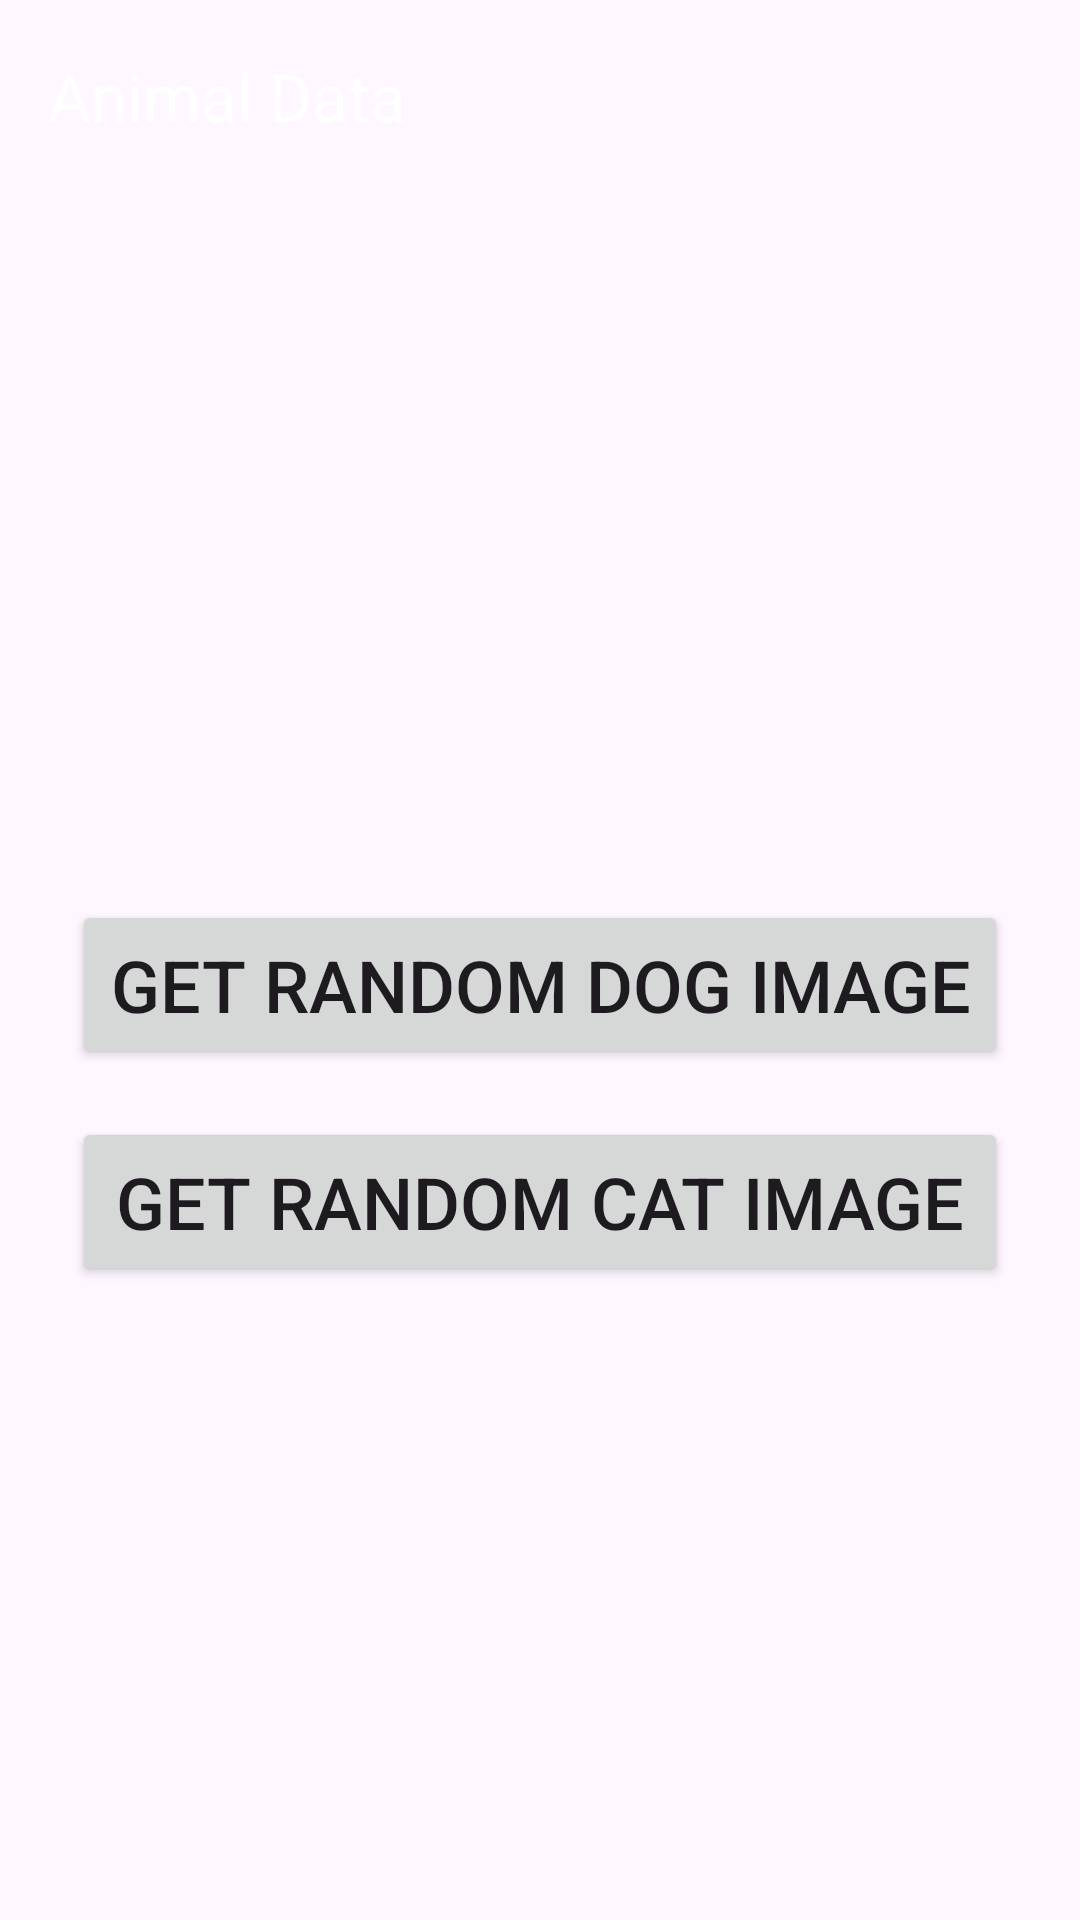

Produce the Android XML layout that renders to this screen, including the resource entries it uses.
<!-- AndroidManifest.xml: application theme Theme.AnimalData -->
<!-- res/layout/fragment_animals.xml -->
<?xml version="1.0" encoding="utf-8"?>
<androidx.constraintlayout.widget.ConstraintLayout xmlns:android="http://schemas.android.com/apk/res/android"
    xmlns:app="http://schemas.android.com/apk/res-auto"
    xmlns:tools="http://schemas.android.com/tools"
    android:layout_width="match_parent"
    android:layout_height="match_parent">

    <com.google.android.material.appbar.MaterialToolbar
        android:id="@+id/materialToolbar"
        android:layout_width="0dp"
        android:layout_height="wrap_content"
        android:background="?attr/colorPrimary"
        android:minHeight="?attr/actionBarSize"
        android:theme="?attr/actionBarTheme"
        app:layout_constraintEnd_toEndOf="parent"
        app:layout_constraintStart_toStartOf="parent"
        app:layout_constraintTop_toTopOf="parent"
        app:title="@string/animal_data"
        app:titleTextColor="#FFFFFF" />

    <Button
        android:id="@+id/btnGetCatsRandomImage"
        android:layout_width="0dp"
        android:layout_height="wrap_content"
        android:layout_marginStart="24dp"
        android:layout_marginTop="16dp"
        android:layout_marginEnd="24dp"
        android:paddingTop="12dp"
        android:paddingBottom="12dp"
        android:text="@string/get_random_cat_image"
        android:textSize="24sp"
        app:layout_constraintEnd_toEndOf="parent"
        app:layout_constraintStart_toStartOf="parent"
        app:layout_constraintTop_toBottomOf="@+id/btnGetDogsRandomImage" />

    <Button
        android:id="@+id/btnGetDogsRandomImage"
        android:layout_width="0dp"
        android:layout_height="wrap_content"
        android:layout_marginStart="24dp"
        android:layout_marginEnd="24dp"
        android:layout_marginBottom="48dp"
        android:paddingTop="12dp"
        android:paddingBottom="12dp"
        android:text="@string/get_random_dog_image"
        android:textSize="24sp"
        app:layout_constraintBottom_toBottomOf="parent"
        app:layout_constraintEnd_toEndOf="parent"
        app:layout_constraintStart_toStartOf="parent"
        app:layout_constraintTop_toBottomOf="@+id/materialToolbar" />

</androidx.constraintlayout.widget.ConstraintLayout>
<!-- resources referenced by this layout -->
<resources>
  <string name="animal_data">Animal Data</string>
  <string name="get_random_cat_image">Get Random Cat Image</string>
  <string name="get_random_dog_image">Get Random Dog Image</string>
  <style name="Theme.AnimalData" parent="Base.Theme.AnimalData" />
  <style name="Base.Theme.AnimalData" parent="Theme.Material3.DayNight.NoActionBar">
          
           <item name="colorPrimary">@color/green</item>
      </style>
</resources>
